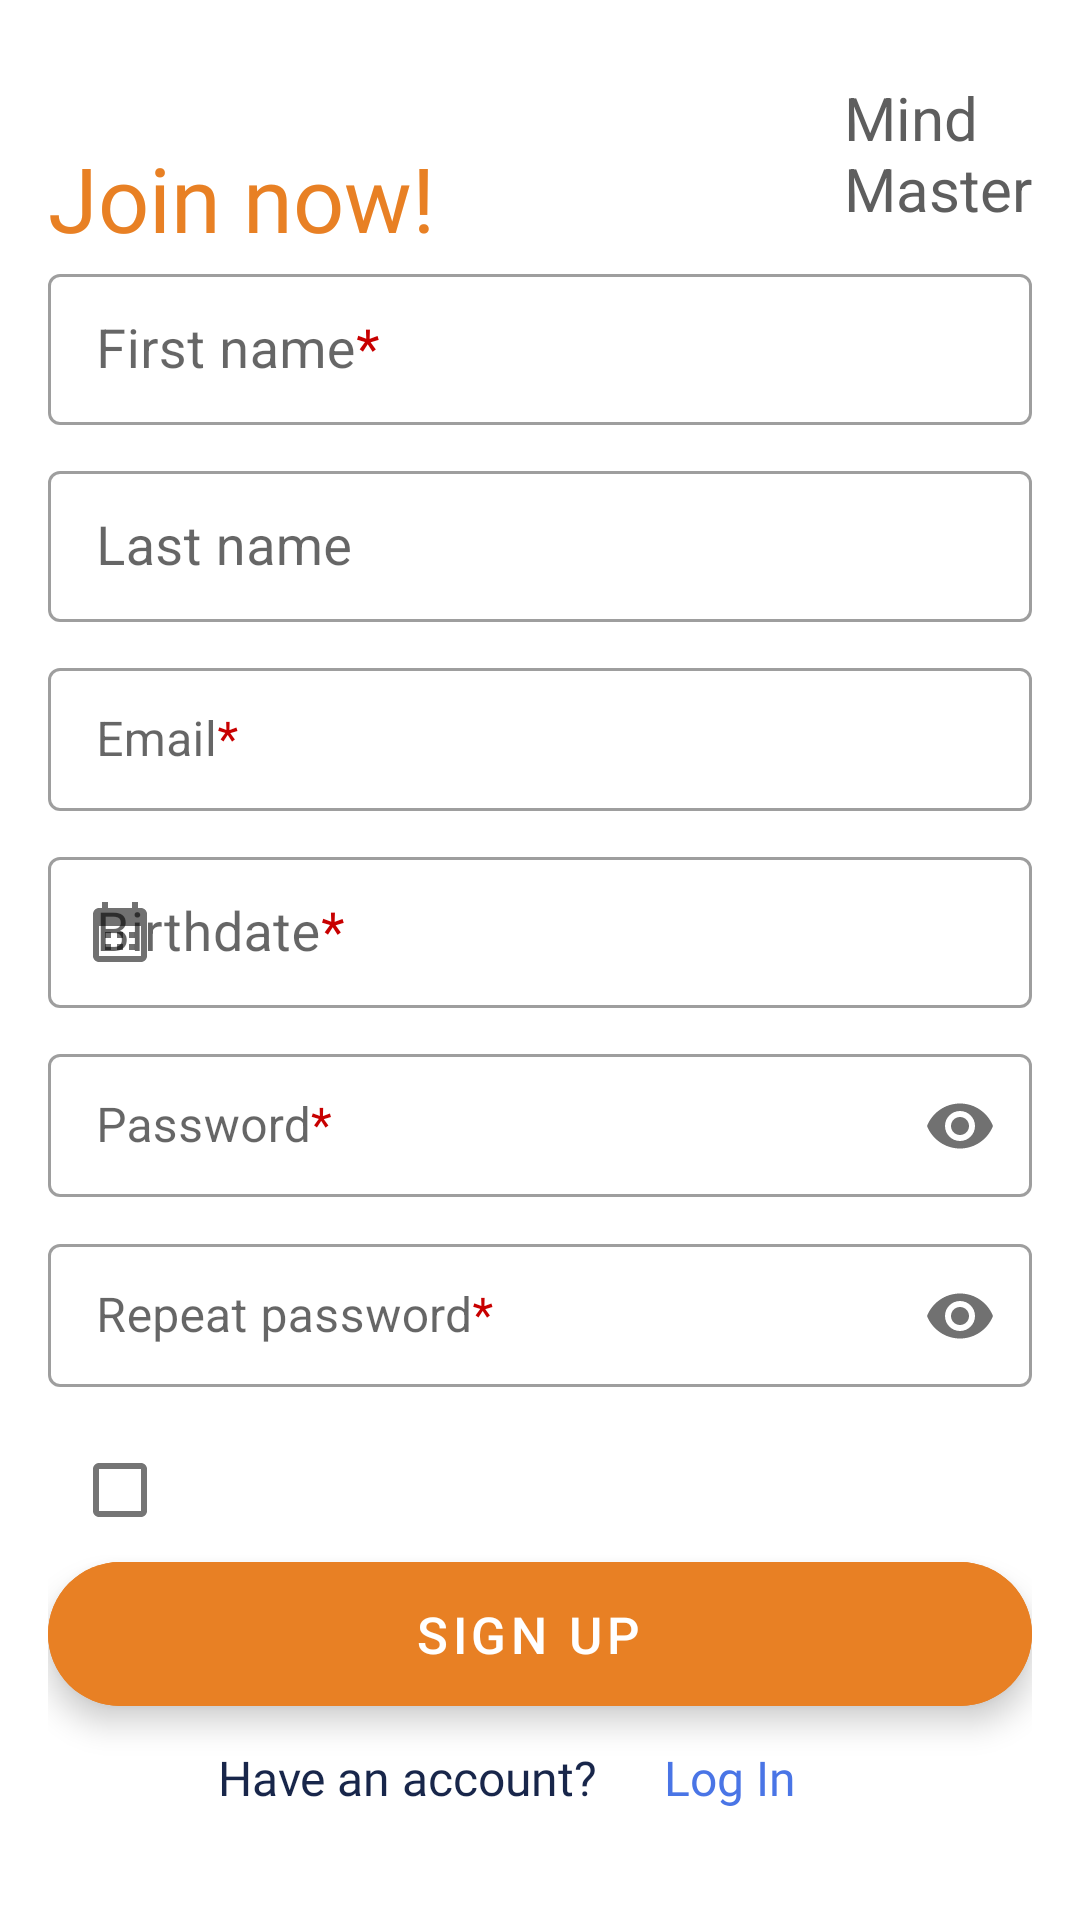

The Android layout XML behind this screen, and the referenced resources:
<!-- AndroidManifest.xml: application theme Theme.MindMaster -->
<!-- res/layout/fragment_sign_up.xml -->
<?xml version="1.0" encoding="utf-8"?>
<ScrollView xmlns:android="http://schemas.android.com/apk/res/android"
    xmlns:app="http://schemas.android.com/apk/res-auto"
    xmlns:tools="http://schemas.android.com/tools"
    android:layout_width="match_parent"
    android:layout_height="match_parent"
    android:fillViewport="true"
    tools:context=".view.fragments.welcome.SignUpFragment">

    <RelativeLayout
        android:layout_width="match_parent"
        android:layout_height="wrap_content"
        android:padding="16dp">

        <LinearLayout
            android:id="@+id/ll_logo"
            android:layout_width="match_parent"
            android:layout_height="wrap_content"
            android:layout_alignParentTop="true"
            android:layout_centerHorizontal="true"
            android:gravity="center_vertical"
            android:orientation="horizontal">

            <LinearLayout
                android:layout_width="0dp"
                android:layout_height="wrap_content"
                android:layout_weight="2"
                android:gravity="center|end"
                android:orientation="horizontal">

                <ImageView
                    android:layout_width="60dp"
                    android:layout_height="70dp"
                    android:scaleType="centerCrop"
                    android:src="@drawable/logo_white"
                    app:tint="@color/primaryColor" />

                <TextView
                    style="main_titles"
                    android:layout_width="wrap_content"
                    android:layout_height="wrap_content"
                    android:text="@string/mind_master_logo"
                    android:textColor="@color/gray_scorpion_200"
                    android:textSize="20sp" />
            </LinearLayout>
        </LinearLayout>

        <TextView
            android:id="@+id/tv_signUp_title"
            style="@style/main_titles"
            android:layout_width="wrap_content"
            android:layout_height="wrap_content"
            android:layout_alignBottom="@id/ll_logo"
            android:layout_alignParentStart="true"
            android:text="@string/join_now"
            android:textColor="@color/orange" />

        <LinearLayout
            android:id="@+id/ll_signUp_form"
            android:layout_width="match_parent"
            android:layout_height="wrap_content"
            android:layout_below="@id/ll_logo"
            android:gravity="center"
            android:orientation="vertical">

            <com.google.android.material.textfield.TextInputLayout
                android:id="@+id/til_name"
                style="@style/form_text_input_layout"
                android:layout_width="match_parent"
                android:layout_height="wrap_content"
                app:startIconDrawable="@drawable/ic_person_24">

                <EditText
                    android:id="@+id/txt_name"
                    android:layout_width="match_parent"
                    android:layout_height="wrap_content"
                    android:hint="@string/hint_first_name_red"
                    android:inputType="text"
                    android:maxEms="25"
                    android:singleLine="true"
                    android:textSize="18sp" />
            </com.google.android.material.textfield.TextInputLayout>

            <com.google.android.material.textfield.TextInputLayout
                android:id="@+id/til_surname"
                style="@style/form_text_input_layout"
                android:layout_width="match_parent"
                android:layout_height="wrap_content"
                android:layout_marginBottom="10dp"
                app:startIconDrawable="@drawable/ic_person_24">

                <EditText
                    android:id="@+id/txt_surname"
                    android:layout_width="match_parent"
                    android:layout_height="wrap_content"
                    android:hint="@string/hint_last_name"
                    android:inputType="text"
                    android:maxEms="25"
                    android:singleLine="true"
                    android:textSize="18sp" />
            </com.google.android.material.textfield.TextInputLayout>

            <com.google.android.material.textfield.TextInputLayout
                android:id="@+id/til_email"
                style="@style/form_text_input_layout"
                android:layout_width="match_parent"
                android:layout_height="wrap_content"
                app:startIconDrawable="@drawable/ic_email_24">

                <EditText
                    android:id="@+id/txt_email"
                    android:layout_width="match_parent"
                    android:layout_height="wrap_content"
                    android:hint="@string/hint_email_red"
                    android:inputType="textEmailAddress"
                    android:maxEms="250"
                    android:singleLine="true" />
            </com.google.android.material.textfield.TextInputLayout>

            <com.google.android.material.textfield.TextInputLayout
                android:id="@+id/til_DateBirthdate"
                style="@style/form_text_input_layout"
                android:layout_width="match_parent"
                android:layout_height="wrap_content"
                android:clickable="false"
                android:focusable="false"
                app:startIconDrawable="@drawable/ic_calendar_month_24">

                <EditText
                    android:id="@+id/txt_DateBirthdate"
                    android:layout_width="match_parent"
                    android:layout_height="wrap_content"
                    android:clickable="false"
                    android:focusable="false"
                    android:hint="@string/hint_dateBirthdate_red"
                    android:inputType="date"
                    android:maxLines="1"
                    android:textSize="18sp" />

            </com.google.android.material.textfield.TextInputLayout>

            <com.google.android.material.textfield.TextInputLayout
                android:id="@+id/til_password"
                style="@style/form_text_input_layout"
                android:layout_width="match_parent"
                android:layout_height="wrap_content"
                app:endIconMode="password_toggle"
                app:startIconDrawable="@drawable/ic_lock_24">

                <EditText
                    android:id="@+id/et_password"
                    android:layout_width="match_parent"
                    android:layout_height="wrap_content"
                    android:hint="@string/hint_password_red"
                    android:inputType="textPassword"
                    android:maxEms="12"
                    android:minEms="6" />

            </com.google.android.material.textfield.TextInputLayout>

            <com.google.android.material.textfield.TextInputLayout
                android:id="@+id/til_repeat_password"
                style="@style/form_text_input_layout"
                android:layout_width="match_parent"
                android:layout_height="wrap_content"
                app:boxStrokeErrorColor="@color/red_error_500"
                app:endIconMode="password_toggle"
                app:startIconDrawable="@drawable/ic_lock_24">

                <EditText
                    android:id="@+id/txt_repeat_password"
                    android:layout_width="match_parent"
                    android:layout_height="wrap_content"
                    android:hint="@string/hint_repeatPassword"
                    android:inputType="textPassword"
                    android:maxEms="20" />

            </com.google.android.material.textfield.TextInputLayout>

            <LinearLayout
                android:layout_width="match_parent"
                android:layout_height="wrap_content"
                android:orientation="horizontal"
                android:gravity="center_vertical">

                <com.google.android.material.checkbox.MaterialCheckBox
                    android:id="@+id/cb_terms"
                    android:layout_width="wrap_content"
                    android:layout_height="wrap_content"
                    android:layout_marginEnd="10dp"
                    android:checked="false"
                    app:errorShown="false" />

                <TextView
                    android:id="@+id/tv_terms"
                    android:layout_width="match_parent"
                    android:layout_height="wrap_content"
                    android:textColor="@color/gray_dark_700"/>

            </LinearLayout>


            <TextView
                android:id="@+id/tv_error"
                android:layout_width="match_parent"
                android:layout_height="wrap_content"
                android:layout_marginBottom="10dp"
                android:fontFamily="@font/popings_regular_400"
                android:text="error"
                android:textColor="@color/red_error_500"
                android:textSize="15sp"
                android:visibility="gone" />

            <com.google.android.material.floatingactionbutton.ExtendedFloatingActionButton
                android:id="@+id/efab_signup"
                android:layout_width="match_parent"
                android:layout_height="wrap_content"
                android:backgroundTint="@color/orange"
                android:gravity="center"
                android:text="@string/sign_up"
                android:textColor="@color/white"
                android:textSize="17sp"
                app:iconTint="@color/white" />

            <LinearLayout
                android:layout_width="match_parent"
                android:layout_height="wrap_content"
                android:gravity="center"
                android:orientation="horizontal">

                <TextView
                    style="@style/body_large"
                    android:layout_width="wrap_content"
                    android:layout_height="wrap_content"
                    android:text="@string/have_an_account"
                    android:textColor="@color/blue_cello_900" />

                <Button
                    android:id="@+id/btn_login"
                    style="@style/body_large"
                    android:layout_width="wrap_content"
                    android:layout_height="wrap_content"
                    android:layout_gravity="center"
                    android:background="@android:color/transparent"
                    android:text="@string/log_in"
                    android:textAllCaps="false"
                    android:textColor="@color/primaryColor" />

            </LinearLayout>
        </LinearLayout>

        <ProgressBar
            android:id="@+id/progressBarSignUp"
            android:layout_width="wrap_content"
            android:layout_height="wrap_content"
            android:layout_centerInParent="true"
            android:visibility="gone" />
    </RelativeLayout>
</ScrollView>
<!-- resources referenced by this layout -->
<resources>
  <color name="blue_cello_900">#18264A</color>
  <color name="gray_dark_700">#393939</color>
  <color name="gray_scorpion_200">#5e5e5e</color>
  <color name="orange">#E88024</color>
  <color name="primaryColor">#4a75e6</color>
  <color name="red_error_500">#BF3320</color>
  <color name="white">#FFFFFFFF</color>
  <!-- drawable ic_calendar_month_24 (drawable) -->
  <vector android:height="24dp" android:tint="#676767"
      android:viewportHeight="24" android:viewportWidth="24"
      android:width="24dp" xmlns:android="http://schemas.android.com/apk/res/android">
      <path android:fillColor="@android:color/white" android:pathData="M19,4h-1V2h-2v2H8V2H6v2H5C3.89,4 3.01,4.9 3.01,6L3,20c0,1.1 0.89,2 2,2h14c1.1,0 2,-0.9 2,-2V6C21,4.9 20.1,4 19,4zM19,20H5V10h14V20zM9,14H7v-2h2V14zM13,14h-2v-2h2V14zM17,14h-2v-2h2V14zM9,18H7v-2h2V18zM13,18h-2v-2h2V18zM17,18h-2v-2h2V18z"/>
  </vector>
  <string name="have_an_account">Have an account?</string>
  <string name="hint_dateBirthdate_red">Birthdate<font fgcolor="#C80000">*</font></string>
  <string name="hint_email_red">Email<font fgcolor="#C80000">*</font></string>
  <string name="hint_first_name_red">First name<font fgcolor="#C80000">*</font></string>
  <string name="hint_last_name">Last name</string>
  <string name="hint_password_red">Password<font fgcolor="#C80000">*</font></string>
  <string name="hint_repeatPassword">Repeat password<font fgcolor="#C80000">*</font></string>
  <string name="join_now">Join now!</string>
  <string name="log_in">Log In</string>
  <string name="mind_master_logo">Mind \nMaster</string>
  <string name="sign_up">Sign Up</string>
  <style name="body_large">
          <item name="android:fontFamily">@font/popings_regular_400</item>
          <item name="android:textSize">16sp</item>
          <item name="android:textColor">@color/textColor</item>
      </style>
  <style name="form_text_input_layout" parent="Widget.MaterialComponents.TextInputLayout.OutlinedBox.Dense">
          <item name="android:layout_marginBottom">10dp</item>
          <item name="boxStrokeErrorColor">@color/red_error_500</item>
          <item name="errorIconDrawable">@null</item>
          <item name="startIconTint">@color/gray_dove_500</item>
          <item name="endIconTint">@color/gray_dove_500</item>
      </style>
  <style name="main_titles">
          <item name="android:fontFamily">@font/popings_medium_500</item>
          <item name="android:textSize">30sp</item>
          <item name="android:textColor">@color/textColor</item>
      </style>
  <style name="Theme.MindMaster" parent="Theme.MaterialComponents.DayNight.NoActionBar">
          
          <item name="colorPrimary">@color/primaryColor</item>
          <item name="colorPrimaryVariant">@color/blue_cello_900</item>
          <item name="colorOnPrimary">@color/white</item>
          
          <item name="colorSecondary">@color/blue_ribbon_500</item>
          <item name="colorSecondaryVariant">@color/blue_san_juan_700</item>
          <item name="colorOnSecondary">@color/white</item>
          
          <item name="android:statusBarColor">?attr/colorPrimaryVariant</item>
          
      </style>
  <color name="textColor">#333333</color>
  <color name="gray_dove_500">#717171</color>
  <color name="blue_ribbon_500">#6686e6</color>
  <color name="blue_san_juan_700">#334373</color>
</resources>
